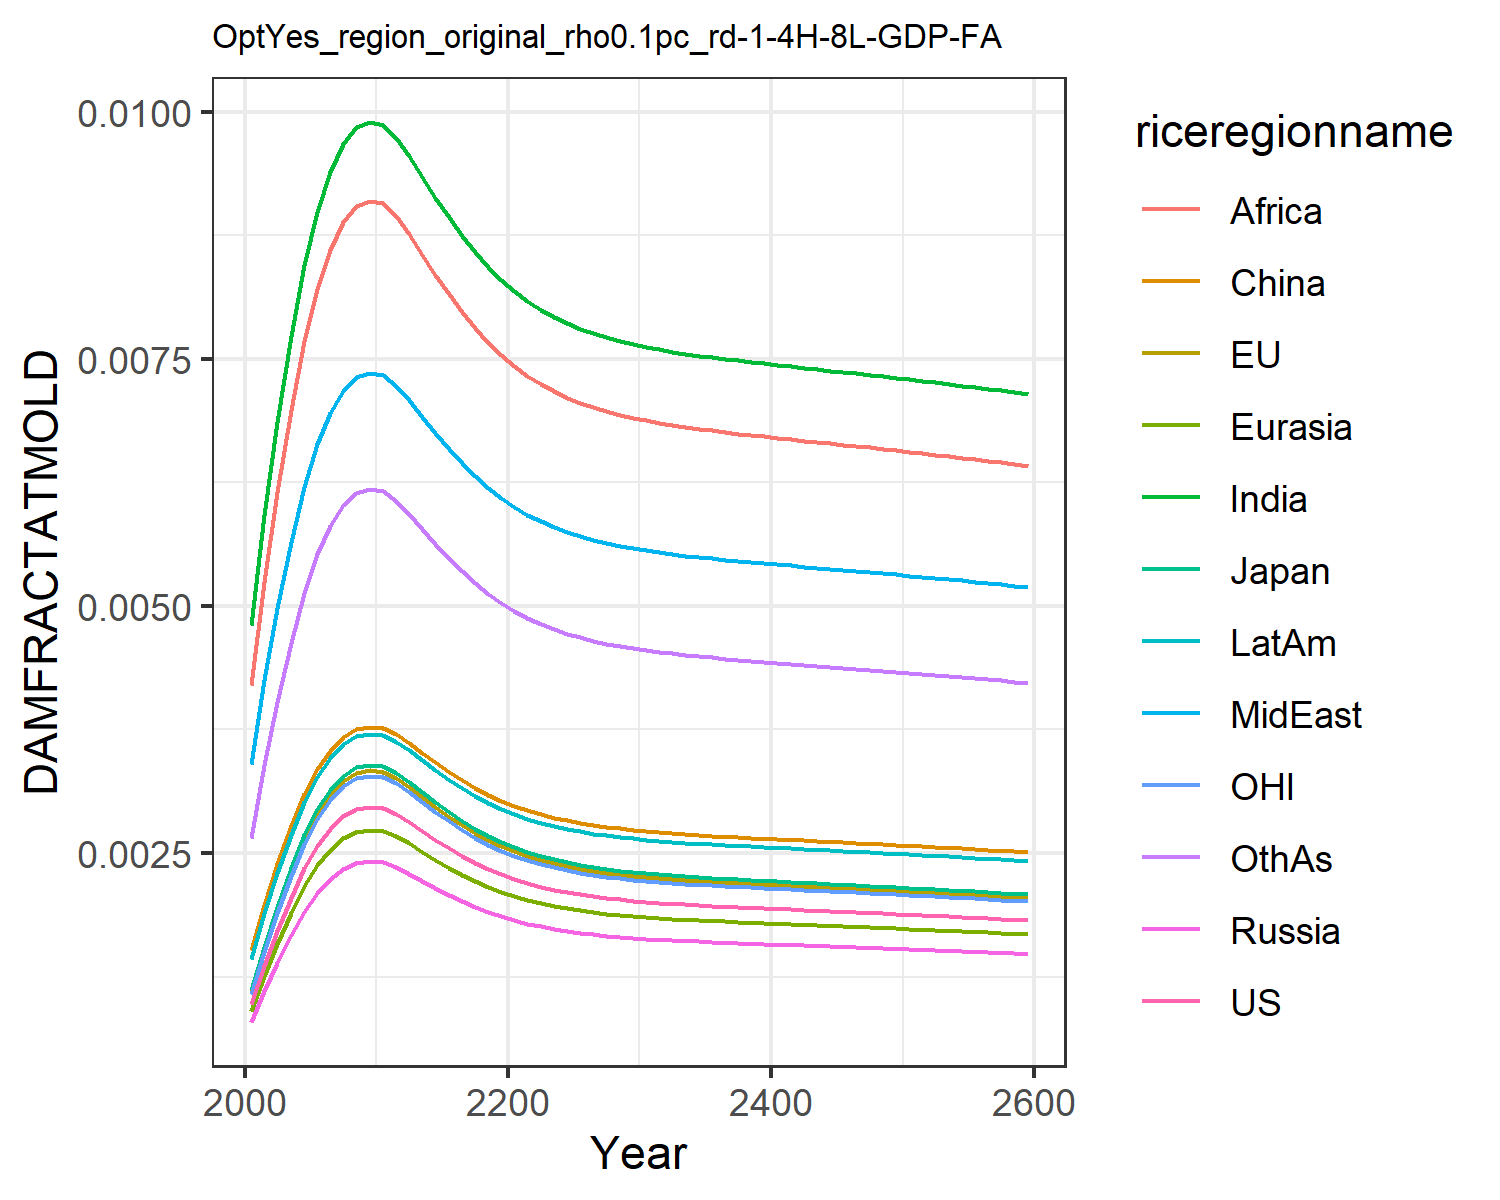

Data behind this chart, as committed beside it:
0.0009741914751707755, 0.0010960982548936173, 0.0011141127717951577, 0.0007926376142238073, 0.0008988246313217726, 0.0015184808065927108, 0.004803093316816623, 0.0033998963496381673, 0.004196310982627154, 0.0014323266191105083, 0.0010773810546510498, 0.0026515942275779415
0.001358, 0.001528, 0.001553, 0.001105, 0.001253, 0.001978, 0.005919, 0.004247, 0.005246, 0.001889, 0.001502, 0.003386
0.00171, 0.001924, 0.001956, 0.001392, 0.001578, 0.002386, 0.006865, 0.004976, 0.006149, 0.002297, 0.001892, 0.004028
0.002049, 0.002306, 0.002343, 0.001667, 0.001891, 0.002769, 0.007726, 0.005644, 0.006978, 0.002683, 0.002266, 0.004626
0.002344, 0.002637, 0.00268, 0.001907, 0.002163, 0.003097, 0.008445, 0.006208, 0.007677, 0.003014, 0.002592, 0.005134
0.002573, 0.002895, 0.002943, 0.002094, 0.002374, 0.003349, 0.008988, 0.006636, 0.008208, 0.00327, 0.002846, 0.005523
0.002744, 0.003087, 0.003138, 0.002233, 0.002532, 0.003536, 0.009385, 0.00695, 0.008598, 0.003459, 0.003035, 0.00581
0.00287, 0.003229, 0.003282, 0.002335, 0.002648, 0.003673, 0.009675, 0.007179, 0.008883, 0.003598, 0.003174, 0.006021
0.002945, 0.003313, 0.003368, 0.002396, 0.002717, 0.003754, 0.009845, 0.007314, 0.00905, 0.00368, 0.003257, 0.006144
0.002967, 0.003338, 0.003393, 0.002414, 0.002737, 0.003778, 0.009894, 0.007354, 0.009099, 0.003705, 0.003281, 0.006181
0.002954, 0.003324, 0.003379, 0.002404, 0.002726, 0.003764, 0.009866, 0.007331, 0.009072, 0.003691, 0.003267, 0.00616
0.002896, 0.003259, 0.003312, 0.002356, 0.002672, 0.003701, 0.009734, 0.007227, 0.008941, 0.003627, 0.003203, 0.006064
0.002815, 0.003167, 0.003219, 0.00229, 0.002597, 0.003613, 0.009549, 0.007079, 0.008759, 0.003537, 0.003113, 0.005929
0.002725, 0.003066, 0.003116, 0.002217, 0.002514, 0.003515, 0.009341, 0.006915, 0.008555, 0.003438, 0.003013, 0.005778
0.002634, 0.002964, 0.003013, 0.002144, 0.002431, 0.003416, 0.009131, 0.006749, 0.008349, 0.003338, 0.002914, 0.005627
0.002549, 0.002868, 0.002915, 0.002074, 0.002352, 0.003322, 0.008931, 0.006591, 0.008152, 0.003242, 0.002819, 0.005482
0.00247, 0.002779, 0.002825, 0.00201, 0.002279, 0.003236, 0.008745, 0.006444, 0.007971, 0.003155, 0.002732, 0.005349
0.0024, 0.0027, 0.002744, 0.001952, 0.002214, 0.003158, 0.008578, 0.006312, 0.007807, 0.003076, 0.002654, 0.005229
0.002337, 0.00263, 0.002673, 0.001902, 0.002156, 0.003089, 0.008429, 0.006195, 0.007661, 0.003007, 0.002585, 0.005123
0.002283, 0.002568, 0.002611, 0.001857, 0.002106, 0.003029, 0.008298, 0.006092, 0.007534, 0.002946, 0.002525, 0.00503
0.002236, 0.002515, 0.002557, 0.001819, 0.002063, 0.002977, 0.008183, 0.006002, 0.007422, 0.002893, 0.002472, 0.004949
0.002195, 0.002469, 0.00251, 0.001786, 0.002025, 0.002931, 0.008084, 0.005925, 0.007326, 0.002847, 0.002427, 0.004878
0.00216, 0.00243, 0.00247, 0.001757, 0.001993, 0.002892, 0.007998, 0.005857, 0.007242, 0.002807, 0.002388, 0.004818
0.002129, 0.002396, 0.002435, 0.001733, 0.001965, 0.002858, 0.007924, 0.005799, 0.00717, 0.002773, 0.002355, 0.004765
0.002103, 0.002367, 0.002405, 0.001711, 0.001941, 0.002829, 0.00786, 0.005749, 0.007108, 0.002744, 0.002326, 0.00472
0.002081, 0.002341, 0.00238, 0.001693, 0.00192, 0.002804, 0.007805, 0.005706, 0.007055, 0.002719, 0.002301, 0.004682
0.002062, 0.00232, 0.002358, 0.001678, 0.001902, 0.002783, 0.007757, 0.005669, 0.007009, 0.002697, 0.00228, 0.004648
0.002045, 0.002301, 0.002339, 0.001664, 0.001887, 0.002764, 0.007716, 0.005637, 0.006968, 0.002678, 0.002262, 0.004619
0.002031, 0.002285, 0.002322, 0.001652, 0.001873, 0.002748, 0.00768, 0.005608, 0.006934, 0.002662, 0.002246, 0.004594
0.002018, 0.00227, 0.002308, 0.001642, 0.001862, 0.002734, 0.007648, 0.005584, 0.006903, 0.002647, 0.002232, 0.004571
0.002007, 0.002258, 0.002295, 0.001633, 0.001851, 0.002721, 0.00762, 0.005562, 0.006876, 0.002635, 0.002219, 0.004552
0.001997, 0.002246, 0.002283, 0.001624, 0.001842, 0.00271, 0.007595, 0.005542, 0.006852, 0.002623, 0.002208, 0.004534
0.001988, 0.002236, 0.002273, 0.001617, 0.001834, 0.0027, 0.007572, 0.005525, 0.00683, 0.002613, 0.002198, 0.004519
0.001979, 0.002227, 0.002264, 0.001611, 0.001826, 0.00269, 0.007552, 0.005509, 0.00681, 0.002604, 0.002189, 0.004504
0.001972, 0.002219, 0.002255, 0.001604, 0.001819, 0.002682, 0.007533, 0.005494, 0.006792, 0.002595, 0.002181, 0.004491
0.001965, 0.002211, 0.002247, 0.001599, 0.001813, 0.002674, 0.007515, 0.00548, 0.006775, 0.002587, 0.002173, 0.004479
0.001958, 0.002203, 0.00224, 0.001593, 0.001807, 0.002667, 0.007499, 0.005468, 0.006759, 0.00258, 0.002166, 0.004467
0.001952, 0.002196, 0.002232, 0.001588, 0.001801, 0.00266, 0.007483, 0.005455, 0.006743, 0.002573, 0.002159, 0.004456
0.001946, 0.002189, 0.002225, 0.001583, 0.001795, 0.002653, 0.007468, 0.005443, 0.006729, 0.002566, 0.002152, 0.004445
0.00194, 0.002183, 0.002219, 0.001578, 0.00179, 0.002646, 0.007453, 0.005432, 0.006714, 0.002559, 0.002146, 0.004435
0.001934, 0.002176, 0.002212, 0.001574, 0.001785, 0.00264, 0.007438, 0.00542, 0.0067, 0.002553, 0.002139, 0.004425
0.001929, 0.00217, 0.002206, 0.001569, 0.001779, 0.002633, 0.007424, 0.005409, 0.006687, 0.002546, 0.002133, 0.004415
0.001923, 0.002163, 0.002199, 0.001565, 0.001774, 0.002627, 0.00741, 0.005398, 0.006673, 0.00254, 0.002127, 0.004405
0.001917, 0.002157, 0.002193, 0.00156, 0.001769, 0.00262, 0.007396, 0.005387, 0.006659, 0.002533, 0.00212, 0.004395
0.001912, 0.002151, 0.002186, 0.001555, 0.001764, 0.002614, 0.007381, 0.005376, 0.006645, 0.002527, 0.002114, 0.004385
0.001906, 0.002144, 0.00218, 0.001551, 0.001758, 0.002608, 0.007367, 0.005365, 0.006631, 0.00252, 0.002108, 0.004375
0.0019, 0.002138, 0.002173, 0.001546, 0.001753, 0.002601, 0.007352, 0.005353, 0.006617, 0.002514, 0.002101, 0.004365
0.001894, 0.002131, 0.002166, 0.001541, 0.001748, 0.002594, 0.007338, 0.005342, 0.006603, 0.002507, 0.002095, 0.004355
0.001888, 0.002125, 0.00216, 0.001537, 0.001742, 0.002588, 0.007323, 0.00533, 0.006589, 0.0025, 0.002088, 0.004344
0.001883, 0.002118, 0.002153, 0.001532, 0.001737, 0.002581, 0.007308, 0.005319, 0.006574, 0.002494, 0.002082, 0.004334
0.001876, 0.002111, 0.002146, 0.001527, 0.001731, 0.002574, 0.007292, 0.005307, 0.006559, 0.002487, 0.002075, 0.004323
0.00187, 0.002104, 0.002139, 0.001522, 0.001726, 0.002567, 0.007277, 0.005295, 0.006545, 0.00248, 0.002069, 0.004313
0.001864, 0.002098, 0.002132, 0.001517, 0.00172, 0.00256, 0.007261, 0.005283, 0.006529, 0.002473, 0.002062, 0.004302
0.001858, 0.002091, 0.002125, 0.001512, 0.001714, 0.002553, 0.007245, 0.00527, 0.006514, 0.002466, 0.002055, 0.004291
0.001852, 0.002083, 0.002118, 0.001507, 0.001708, 0.002546, 0.007229, 0.005258, 0.006499, 0.002459, 0.002048, 0.004279
0.001845, 0.002076, 0.00211, 0.001501, 0.001703, 0.002539, 0.007213, 0.005245, 0.006483, 0.002451, 0.002041, 0.004268
0.001839, 0.002069, 0.002103, 0.001496, 0.001697, 0.002532, 0.007196, 0.005232, 0.006467, 0.002444, 0.002034, 0.004257
0.001832, 0.002062, 0.002095, 0.001491, 0.001691, 0.002524, 0.00718, 0.005219, 0.006451, 0.002437, 0.002026, 0.004245
0.001826, 0.002054, 0.002088, 0.001485, 0.001684, 0.002517, 0.007163, 0.005206, 0.006435, 0.002429, 0.002019, 0.004233
0.001819, 0.002047, 0.00208, 0.00148, 0.001678, 0.002509, 0.007146, 0.005193, 0.006418, 0.002421, 0.002012, 0.004222
